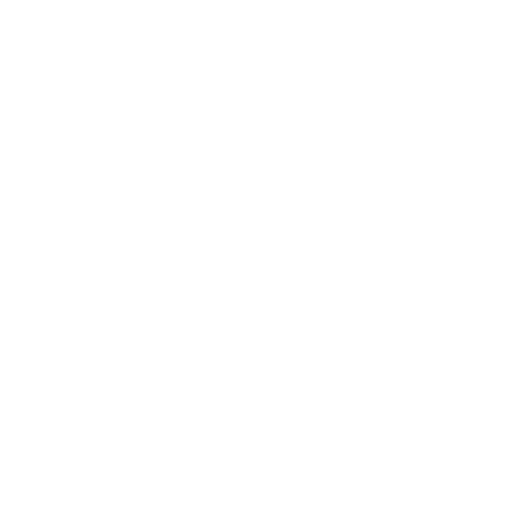
t = 0.00 s
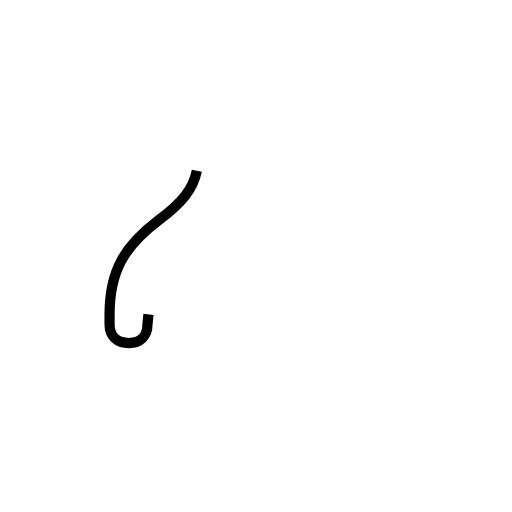
t = 0.75 s
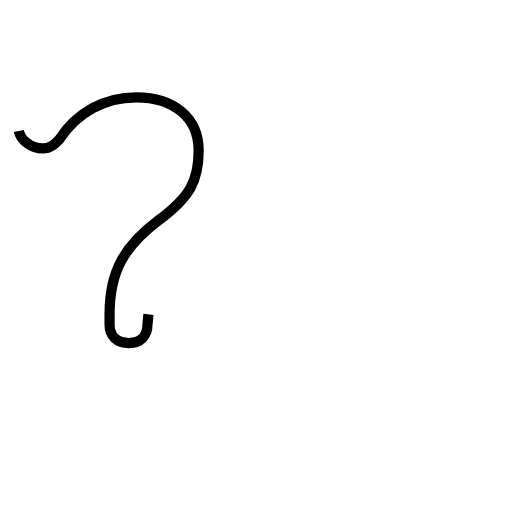
t = 1.50 s
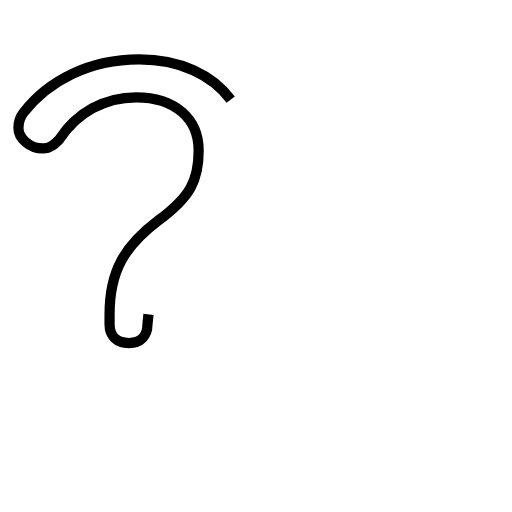
t = 2.24 s
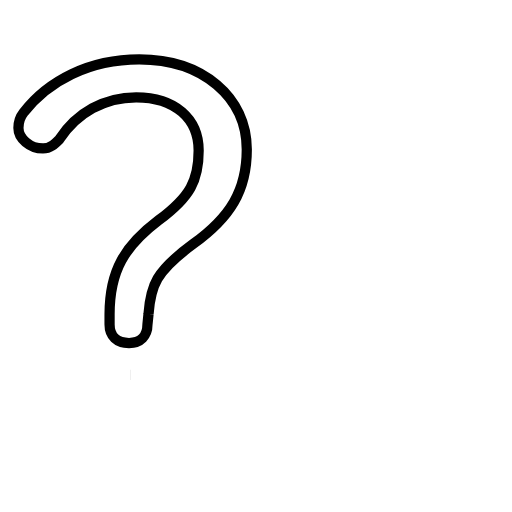
t = 2.99 s
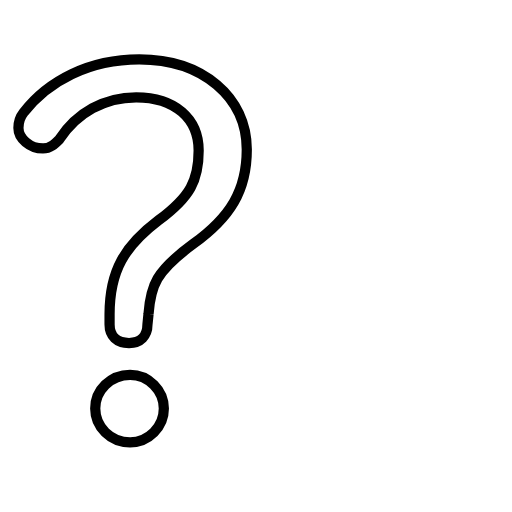
t = 3.62 s

The animated SVG that drew these frames (rendered in a browser with its animation timeline set to each time). Animation: 2 SMIL elements (animate=2); one cycle of 3.62 s.

<?xml version='1.0' encoding='utf-8'?>
<svg viewBox="0.0 -6.0 50.0 50.0" version="1.1" xmlns="http://www.w3.org/2000/svg"><rect x="-1000" y="-1000" width="2000" height="2000" stroke="white" fill="white" /><g style="fill:none;stroke:#000000;stroke-width:1"><path d="M 14.5 -13.3 L 14.4 -12.3 C 14.4 -11.2 13.7 -10.5 12.6 -10.5 C 11.4 -10.5 10.7 -11.2 10.7 -12.3 L 10.7 -13.3 C 10.7 -17.6 12.2 -20.0 15.5 -22.5 C 18.6 -24.8 19.4 -26.4 19.4 -29.3 C 19.4 -32.4 17.1 -34.5 13.3 -34.5 C 10.2 -34.5 7.5 -33.0 5.8 -30.4 C 5.3 -29.9 4.9 -29.5 4.2 -29.5 C 2.9 -29.5 1.8 -30.5 1.8 -31.5 C 1.8 -32.0 1.9 -32.5 2.3 -33.0 C 4.7 -36.1 8.7 -38.2 13.6 -38.2 C 19.8 -38.2 24.1 -34.5 24.1 -29.4 C 24.1 -25.4 22.5 -22.8 18.9 -20.2 C 15.2 -17.5 14.7 -16.1 14.5 -13.3 Z " transform="translate(0.0 38.0)" stroke-dasharray="99.65854357556096" stroke-dashoffset="99.65854357556096"><animate attributeName="stroke-dashoffset" from="99.65854357556096" to="0" dur="2.9897563072668287s" begin="0s; anim_end.end" fill="freeze" id="anim0" /></path><path d="M 12.7 -7.4 C 14.5 -7.4 16.0 -5.9 16.0 -4.1 C 16.0 -2.3 14.5 -0.8 12.7 -0.8 C 10.8 -0.8 9.3 -2.3 9.3 -4.1 C 9.3 -5.9 10.8 -7.4 12.7 -7.4 Z" transform="translate(0.0 38.0)" stroke-dasharray="20.87517872028001" stroke-dashoffset="20.87517872028001"><animate attributeName="stroke-dashoffset" from="20.87517872028001" to="0" dur="0.6262553616084003s" begin="anim0.end" fill="freeze" id="anim_end" /></path></g></svg>
